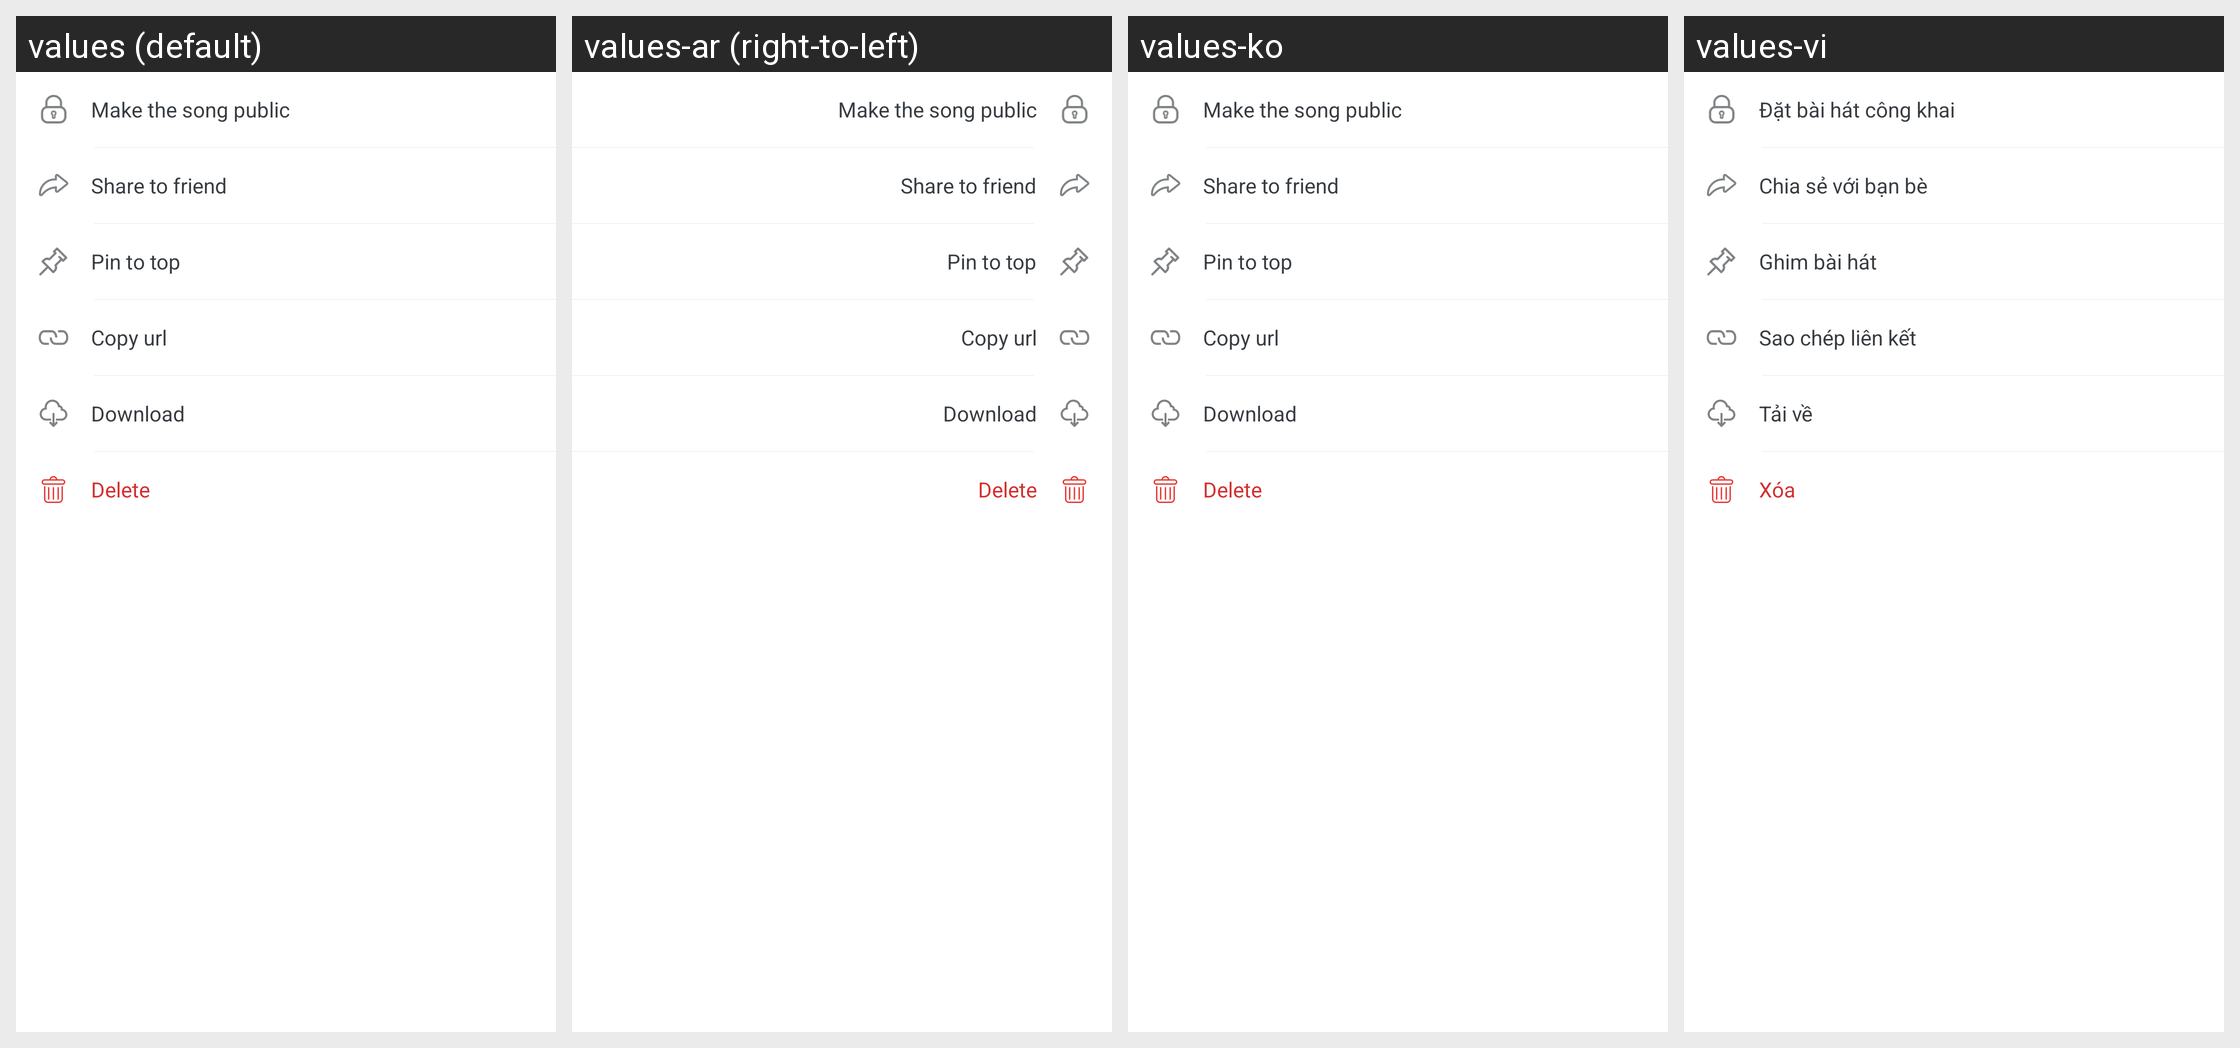

The Android screen above is rendered under several locales of the same app. Produce the string resources it draws, with the default and per-locale values.
Android screen res/layout/bottom_sheet_recording_menu.xml rendered under 4 locales, left to right: values (default), values-ar (right-to-left), values-ko, values-vi. Device: Nexus 5 (rendered at 1080×1920; each locale shown at half size, 540×960, under a caption strip naming it); theme AppTheme.
Other locales in the repository, not shown: values-af, values-am, values-as, values-az, values-be, values-bg, values-bn, values-bs, values-ca, values-cs, values-da, values-de, values-el, values-en-rAU, values-en-rGB, values-es, values-es-rUS, values-et, values-eu, values-fa, values-fi, values-fr, values-fr-rCA, values-gl, values-gu, values-hi, values-hr, values-hu, values-hy, values-id, values-in, values-is, values-it, values-iw, values-ja, values-ka, values-kk, values-km, values-kn, values-ky, values-lo, values-lt, values-lv, values-mk, values-ml, values-mn, values-mr, values-ms, values-my, values-nb, values-ne, values-nl, values-or, values-pa, values-pl, values-pt, values-pt-rBR, values-pt-rPT, values-ro, values-ru, values-si, values-sk, values-sl, values-sq, values-sr, values-sv, values-sw, values-ta, values-te, values-th, values-tl, values-tr, values-uk, values-ur, values-uz, values-zh, values-zh-rCN, values-zh-rHK, values-zh-rTW, values-zu.
Strings drawn on this screen, with the default value and each locale's value (text and hints the layout hard-codes, and strings that could not be matched under every locale, appear in the picture but are not listed):

text_menu_privacy
  values: Make the song public
  values-ar: Make the song public  [not translated; the default value is used]
  values-ko: Make the song public  [not translated; the default value is used]
  values-vi: Đặt bài hát công khai

text_menu_share
  values: Share to friend
  values-ar: Share to friend  [not translated; the default value is used]
  values-ko: Share to friend  [not translated; the default value is used]
  values-vi: Chia sẻ với bạn bè

text_menu_pin
  values: Pin to top
  values-ar: Pin to top  [not translated; the default value is used]
  values-ko: Pin to top  [not translated; the default value is used]
  values-vi: Ghim bài hát

text_menu_copy_link
  values: Copy url
  values-ar: Copy url  [not translated; the default value is used]
  values-ko: Copy url  [not translated; the default value is used]
  values-vi: Sao chép liên kết

text_menu_download
  values: Download
  values-ar: Download  [not translated; the default value is used]
  values-ko: Download  [not translated; the default value is used]
  values-vi: Tải về

text_delete
  values: Delete
  values-ar: Delete  [not translated; the default value is used]
  values-ko: Delete  [not translated; the default value is used]
  values-vi: Xóa
